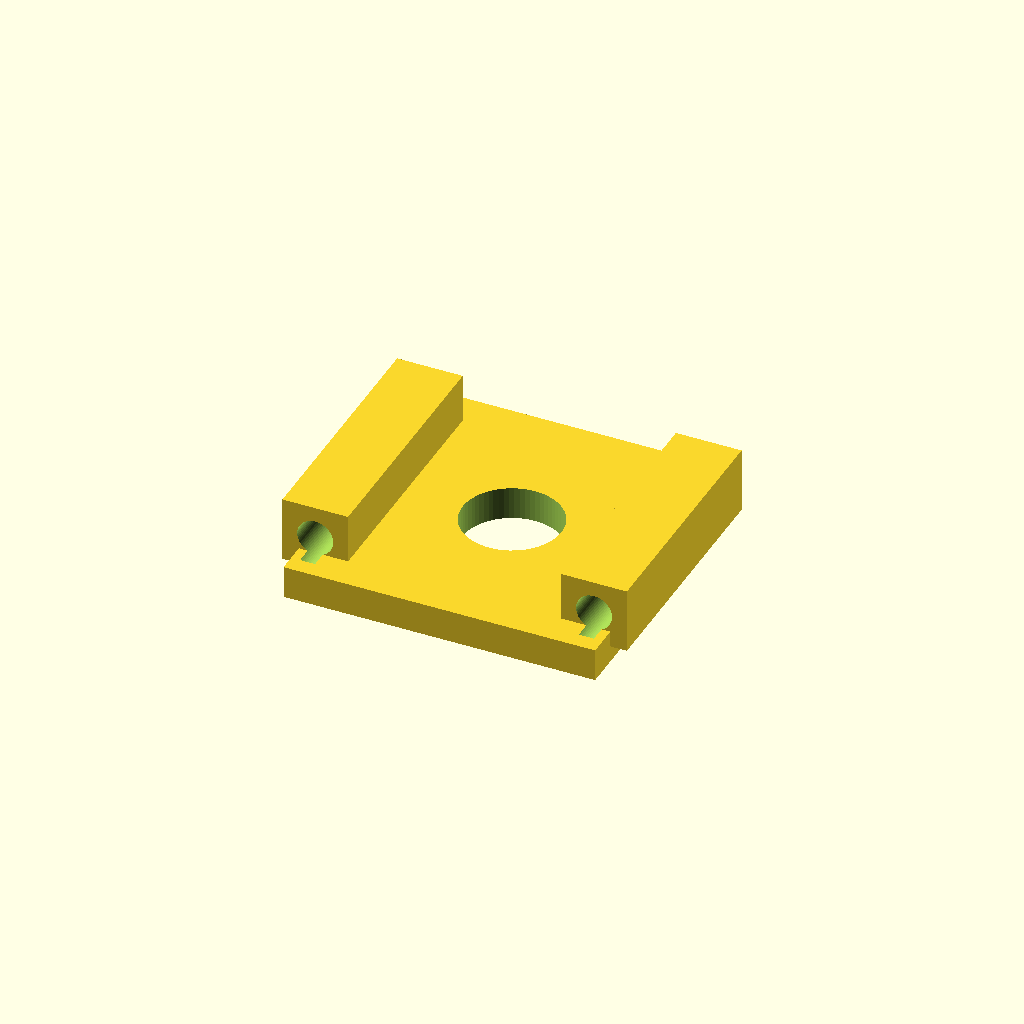
Cell 1 — every parameter at its default value.
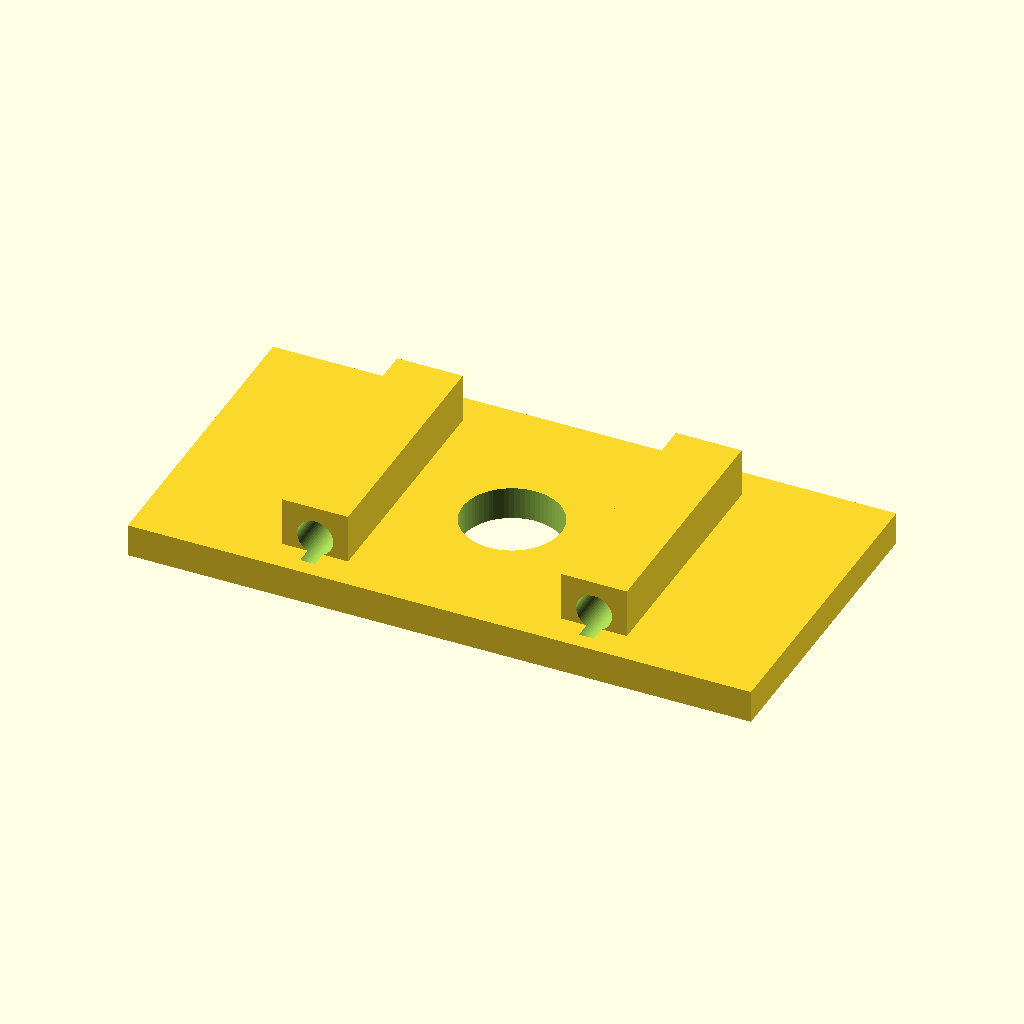
Cell 2 — plate_x set to 76, the other parameters unchanged.
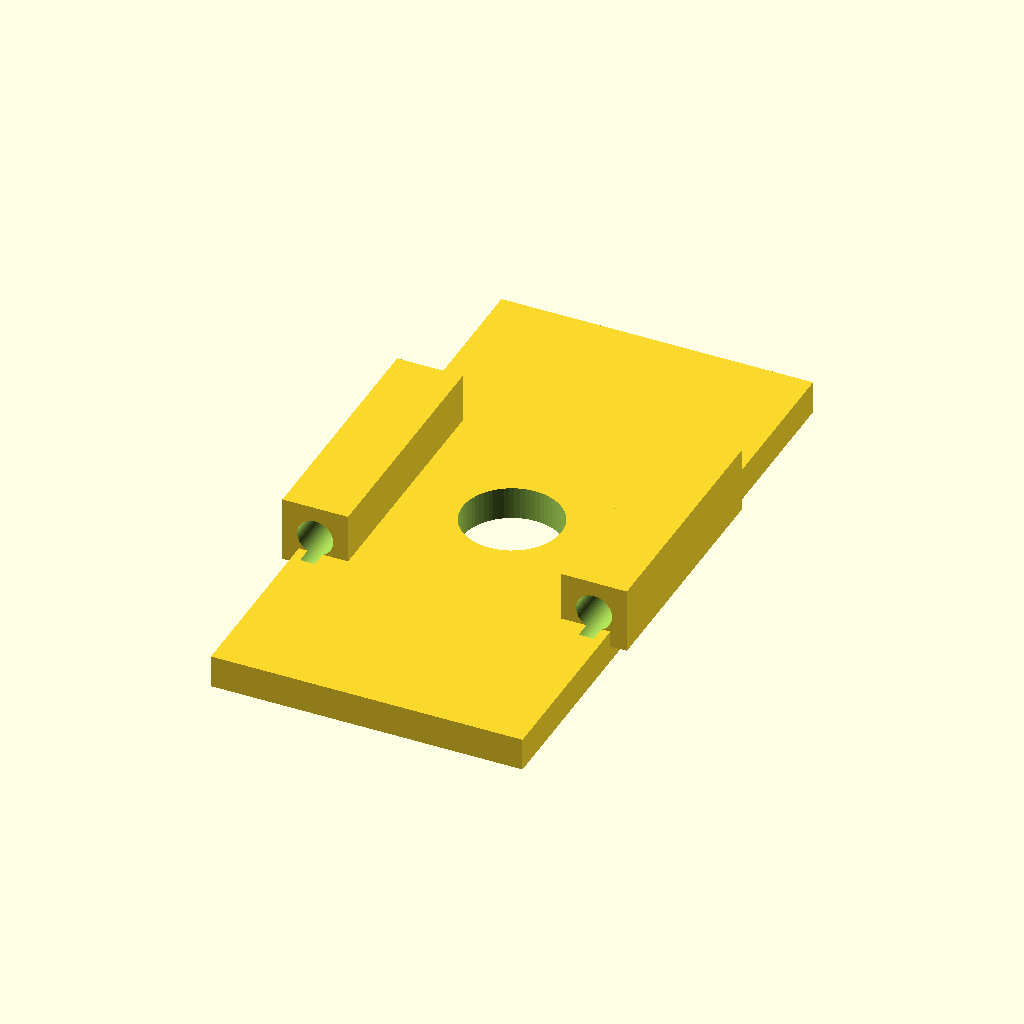
Cell 3: the same model with plate_y = 76.
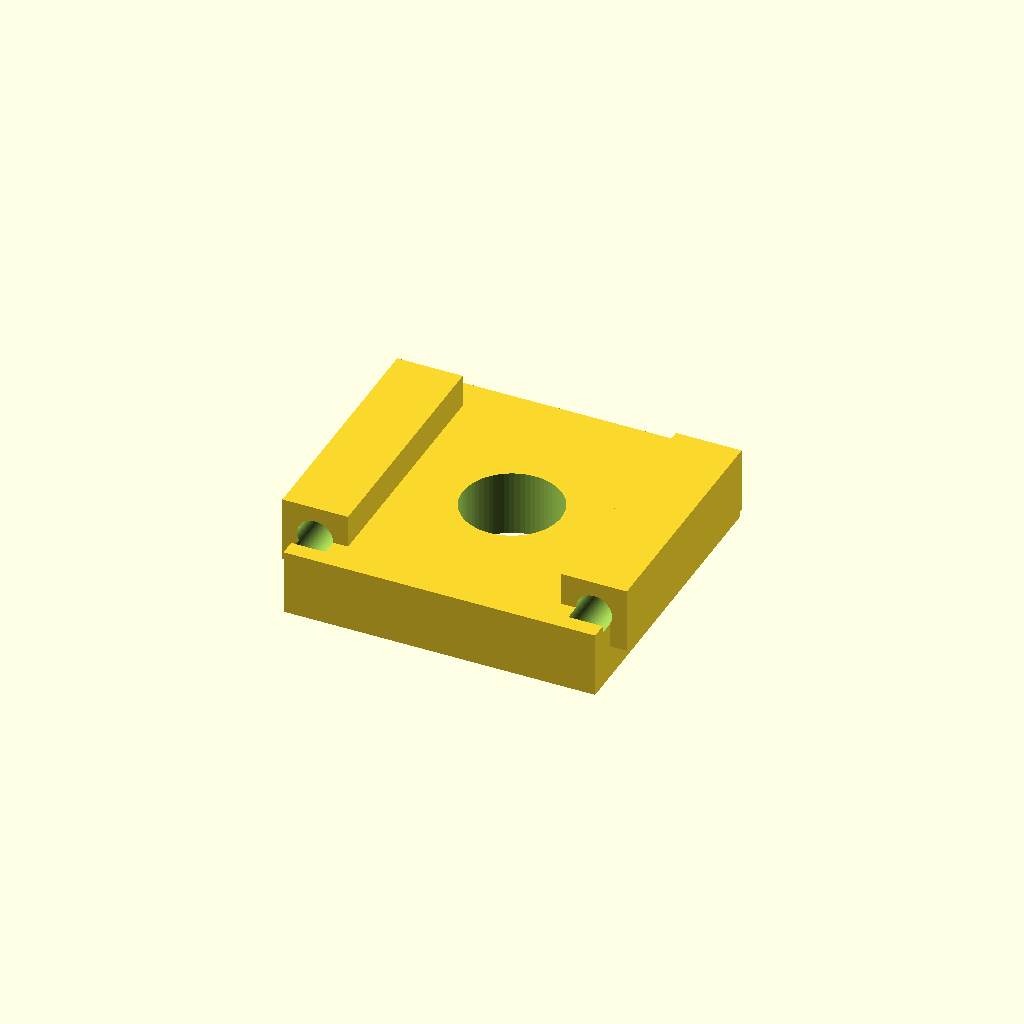
Cell 4: the same model with plate_h = 8.
All cells are drawn from one camera (rotation 55°, 0°, 25°, orthographic, colour scheme Cornfield), so only the parameter changes between them.
Source of the model, cad/cyclic/src/sensor_mount_as5600.scad:
include <parameters.scad>;

plate_x = 38;
plate_y = 38;
plate_h = 4;

difference(){
    union(){
        cube([plate_x,plate_y,plate_h],center=true);

        // Two adjustment ears.
        for (x=[-17,17])
            translate([x,0,4])
                cube([8,30,8],center=true);
    }

    // Central clearance around magnetic axis.
    cylinder(h=20,d=12,center=true);

    // PCB mounting holes.
    for (x=[-9,9])
        for (y=[-9,9])
            translate([x,y,-10])
                cylinder(h=20,d=m3_clearance,center=true);

    // Slotted structural mounts for adjustment.
    for (x=[-17,17])
        hull(){
            translate([x,-7,4]) rotate([90,0,0]) cylinder(h=20,d=m4_clearance,center=true);
            translate([x, 7,4]) rotate([90,0,0]) cylinder(h=20,d=m4_clearance,center=true);
        }
}
Parameter table extracted from the source (name, type, default, range or options):
plate_x: number, default 38
plate_y: number, default 38
plate_h: number, default 4
